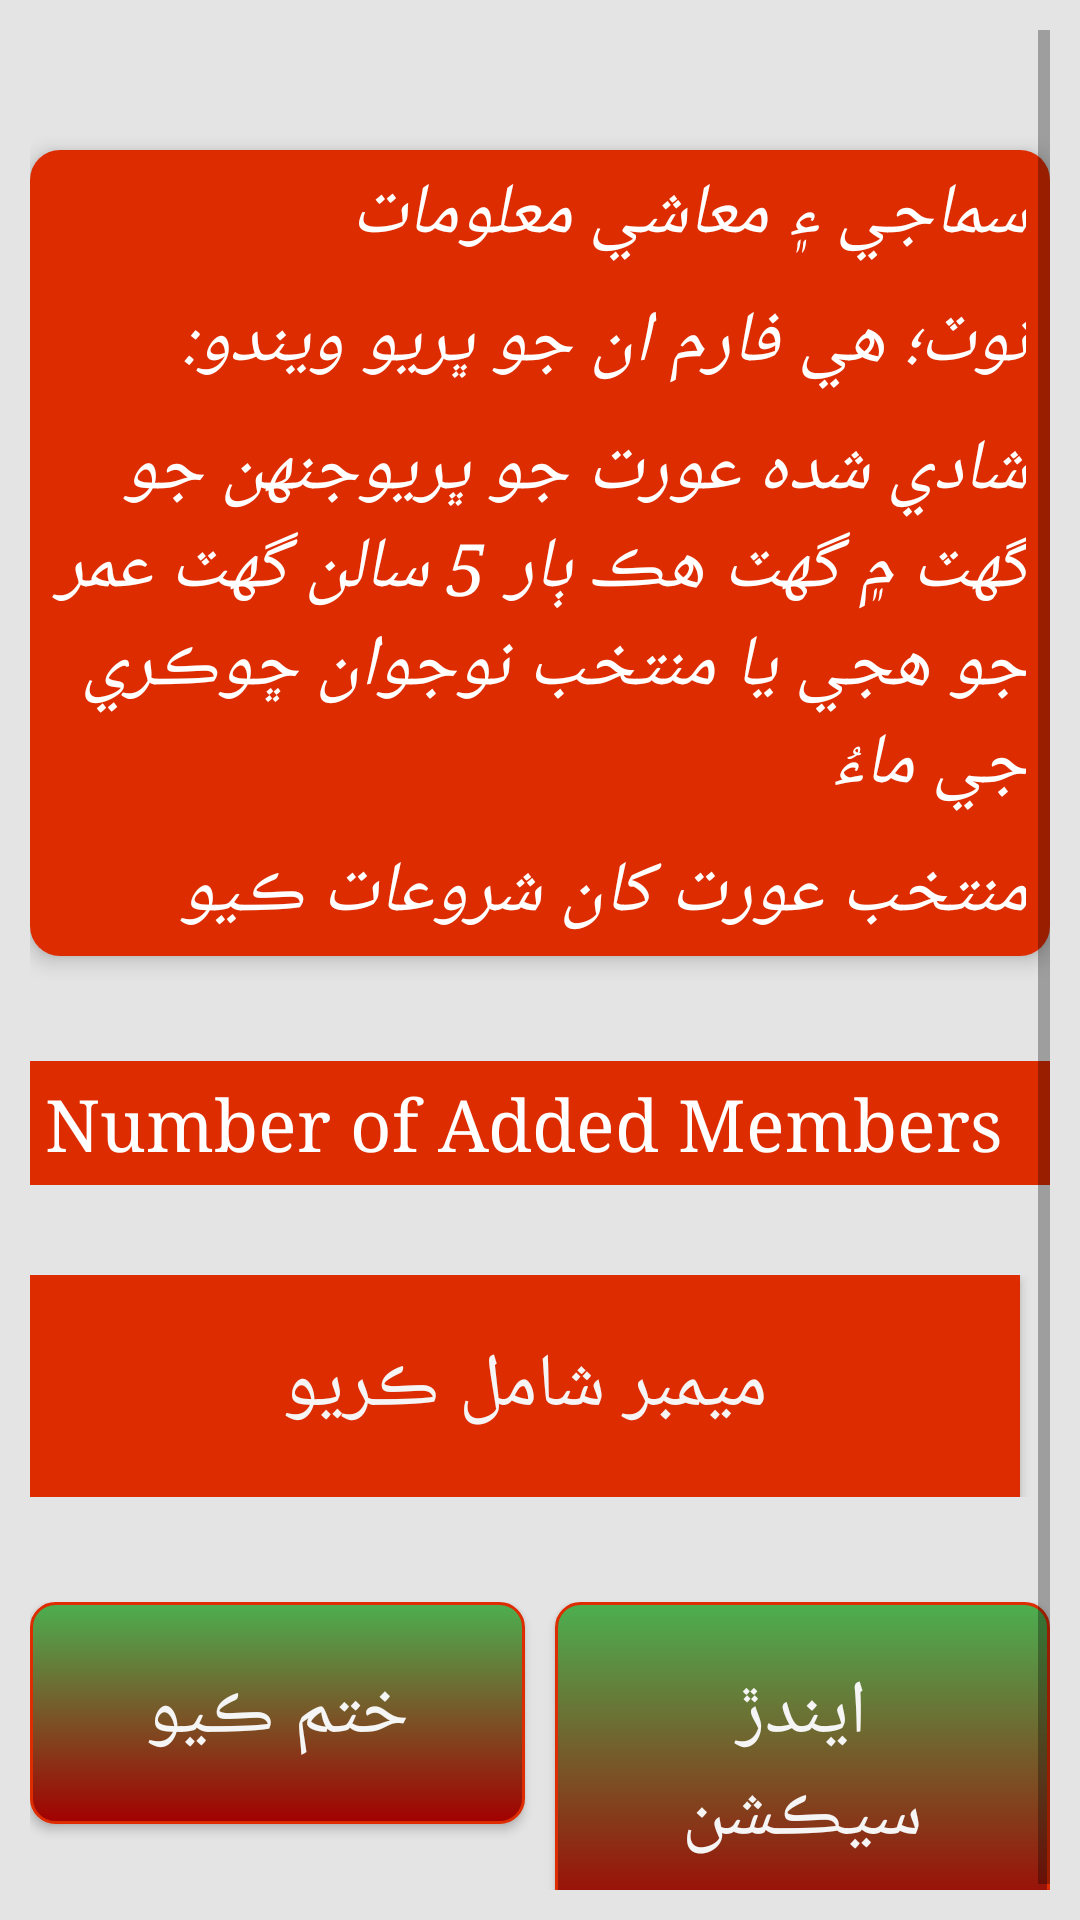

Layout XML and referenced resources for this Android screen:
<!-- AndroidManifest.xml: application theme AppTheme -->
<!-- res/layout/activity_f1_section_b.xml -->
<?xml version="1.0" encoding="utf-8"?>
<layout>


    <data>

        <variable
            name="callback"
            type="edu.aku.hassannaqvi.src_2.ui.form1.F1SectionBActivity" />
    </data>
    <ScrollView xmlns:android="http://schemas.android.com/apk/res/android"
        xmlns:tools="http://schemas.android.com/tools"
        android:layout_width="match_parent"
        android:layout_height="match_parent"
        tools:context=".ui.form1.F1SectionBActivity">





        <LinearLayout
            android:layout_marginTop="35dp"
            android:layoutDirection="rtl"
            android:orientation="vertical"
            android:layout_width="match_parent"
            android:layout_height="wrap_content">




            
            <android.support.v7.widget.CardView

                style="@style/cardView">


                <LinearLayout


                    style="@style/linearlayout_view_wt_bound">

                    <TextView
                        style="@style/i_textview"
                        android:text="@string/f1bh"
                        android:textStyle="italic"
                        />
                    <TextView
                        style="@style/i_textview"
                        android:text="@string/f1bh1"
                        android:textStyle="italic"
                        />

                    <TextView
                        style="@style/i_textview"
                        android:text="@string/f1bh2"
                        android:textStyle="italic"
                        />
                    <TextView
                        style="@style/i_textview"
                        android:text="@string/f1bh3"
                        android:textStyle="italic"
                        />



                </LinearLayout>
            </android.support.v7.widget.CardView>


            <LinearLayout

                android:layout_width="match_parent"
                android:layout_height="wrap_content"
                android:layout_gravity="center"
                android:layout_marginTop="30dp"
                android:orientation="horizontal">



                <TextView
                    style="@style/i_textview"
                    android:id="@+id/itextview"
                    android:text="Number of Added Members" />


            </LinearLayout>




            
            <LinearLayout
                android:layout_width="match_parent"
                android:layout_height="wrap_content"
                android:layout_gravity="center"
                android:layout_marginTop="30dp"
                android:orientation="horizontal">



                <Button
                    android:id="@+id/btn_add_memb"
                    style="@style/button"
                    android:background="@color/colorPrimary"
                    android:layout_marginRight="10dp"
                    android:onClick="@{() -> callback.BtnAddMembers()}"
                    android:text="ميمبر شامل ڪريو" />


            </LinearLayout>


            
            <LinearLayout
                android:layout_width="match_parent"
                android:layout_height="wrap_content"
                android:layout_gravity="end"
                android:layout_marginTop="35dp"
                android:orientation="horizontal">

                <Button
                    android:id="@+id/btn_Continue"
                    style="@style/button"
                    android:onClick="@{() -> callback.BtnContinue()}"
                    android:text="@string/nextSection" />

                <Button
                    android:id="@+id/btn_End"
                    style="@style/button"
                    android:layout_marginRight="10dp"
                    android:onClick="@{() -> callback.BtnEnd()}"
                    android:text="@string/end_interview" />

                
            </LinearLayout>

        </LinearLayout>
    </ScrollView>

</layout>
<!-- resources referenced by this layout -->
<resources>
  <color name="colorPrimary">#dd2c00</color>
  <string name="end_interview">ختم ڪيو</string>
  <string name="f1bh"> سماجي ۽ معاشي معلومات </string>
  <string name="f1bh1">   نوٽ؛ هي فارم ان جو ڀريو ويندو:  </string>
  <string name="f1bh2">  شادي شده عورت جو ڀريوجنهن جو گهٽ ۾ گهٽ هڪ ٻار 5 سالن گهٽ عمر جو هجي يا منتخب نوجوان ڇوڪري جي ماءُ    </string>
  <string name="f1bh3"> منتخب عورت کان شروعات ڪيو
   </string>
  <string name="nextSection">ايندڙ سيڪشن</string>
  <style name="button">
          <item name="android:textAlignment">center</item>
          <item name="android:background">@drawable/curve_button</item>
          <item name="android:textColor">@color/white</item>
          <item name="android:layout_width">0dp</item>
          <item name="android:layout_height">wrap_content</item>
          <item name="android:layout_weight">0.5</item>
          <item name="android:padding">20dp</item>
          <item name="android:textSize">25sp</item>
          <item name="android:gravity">center</item>
      </style>
  <style name="cardView">
          <item name="android:background">@color/dullWhileOverlay</item>
          <item name="android:layout_width">match_parent</item>
          <item name="android:layout_height">wrap_content</item>
          <item name="android:layout_marginTop">5dp</item>
          <item name="android:layout_marginBottom">5dp</item>
          
          
          <item name="cardCornerRadius">10dp</item>
          <item name="cardElevation">4dp</item>
      </style>
  <style name="linearlayout_view_wt_bound">
          <item name="android:layout_width">match_parent</item>
          <item name="android:layout_height">wrap_content</item>
          <item name="android:orientation">vertical</item>
          <item name="android:layout_margin">0dp</item>
          <item name="android:padding">0dp</item>
      </style>
  <style name="AppTheme" parent="Theme.AppCompat.Light.DarkActionBar">
          <item name="colorPrimary">@color/colorPrimary</item>
          <item name="colorPrimaryDark">@color/colorPrimaryDark</item>
          <item name="colorAccent">@color/colorAccent</item>
          <item name="android:scrollViewStyle">@style/BackgroundStyle</item>
          <item name="android:textViewStyle">@style/labels</item>
          <item name="android:editTextStyle">@style/textInput</item>
          
          
          
  
      </style>
  <color name="white">#F5F5F5</color>
  <color name="dullWhileOverlay">#99E7E6E6</color>
  <color name="colorPrimaryDark">#a30000</color>
  <color name="colorAccent">#ff6434</color>
  <style name="BackgroundStyle" parent="android:Widget.Material.Light.ScrollView">
          <item name="android:background">#e4e4e4</item>
          <item name="android:padding">10dp</item>
      </style>
  <style name="labels">
          <item name="android:layout_width">match_parent</item>
          <item name="android:layout_height">wrap_content</item>
          <item name="android:layout_marginTop">24dp</item>
          
          <item name="android:drawable">@drawable/textview_background_grad</item>
          <item name="android:padding">5dp</item>
          <item name="android:textColor">#000000</item>
          <item name="android:textSize">24sp</item>
          <item name="android:typeface">serif</item>
          <item name="android:paddingTop">16dp</item>
          <item name="android:elevation">1dp</item>
          <item name="android:paddingStart">8dp</item>
      </style>
  <style name="textInput">
          <item name="android:textSize">20sp</item>
          <item name="android:layout_width">match_parent</item>
          <item name="android:layout_height">40dp</item>
          <item name="android:layout_margin">8dp</item>
          <item name="android:background">@drawable/et_style</item>
          <item name="android:textColorHint">@color/gray</item>
          <item name="android:padding">5dp</item>
          <item name="android:radius">2dp</item>
      </style>
  <color name="green">#4caf50</color>
  <color name="gray">#757575</color>
</resources>
